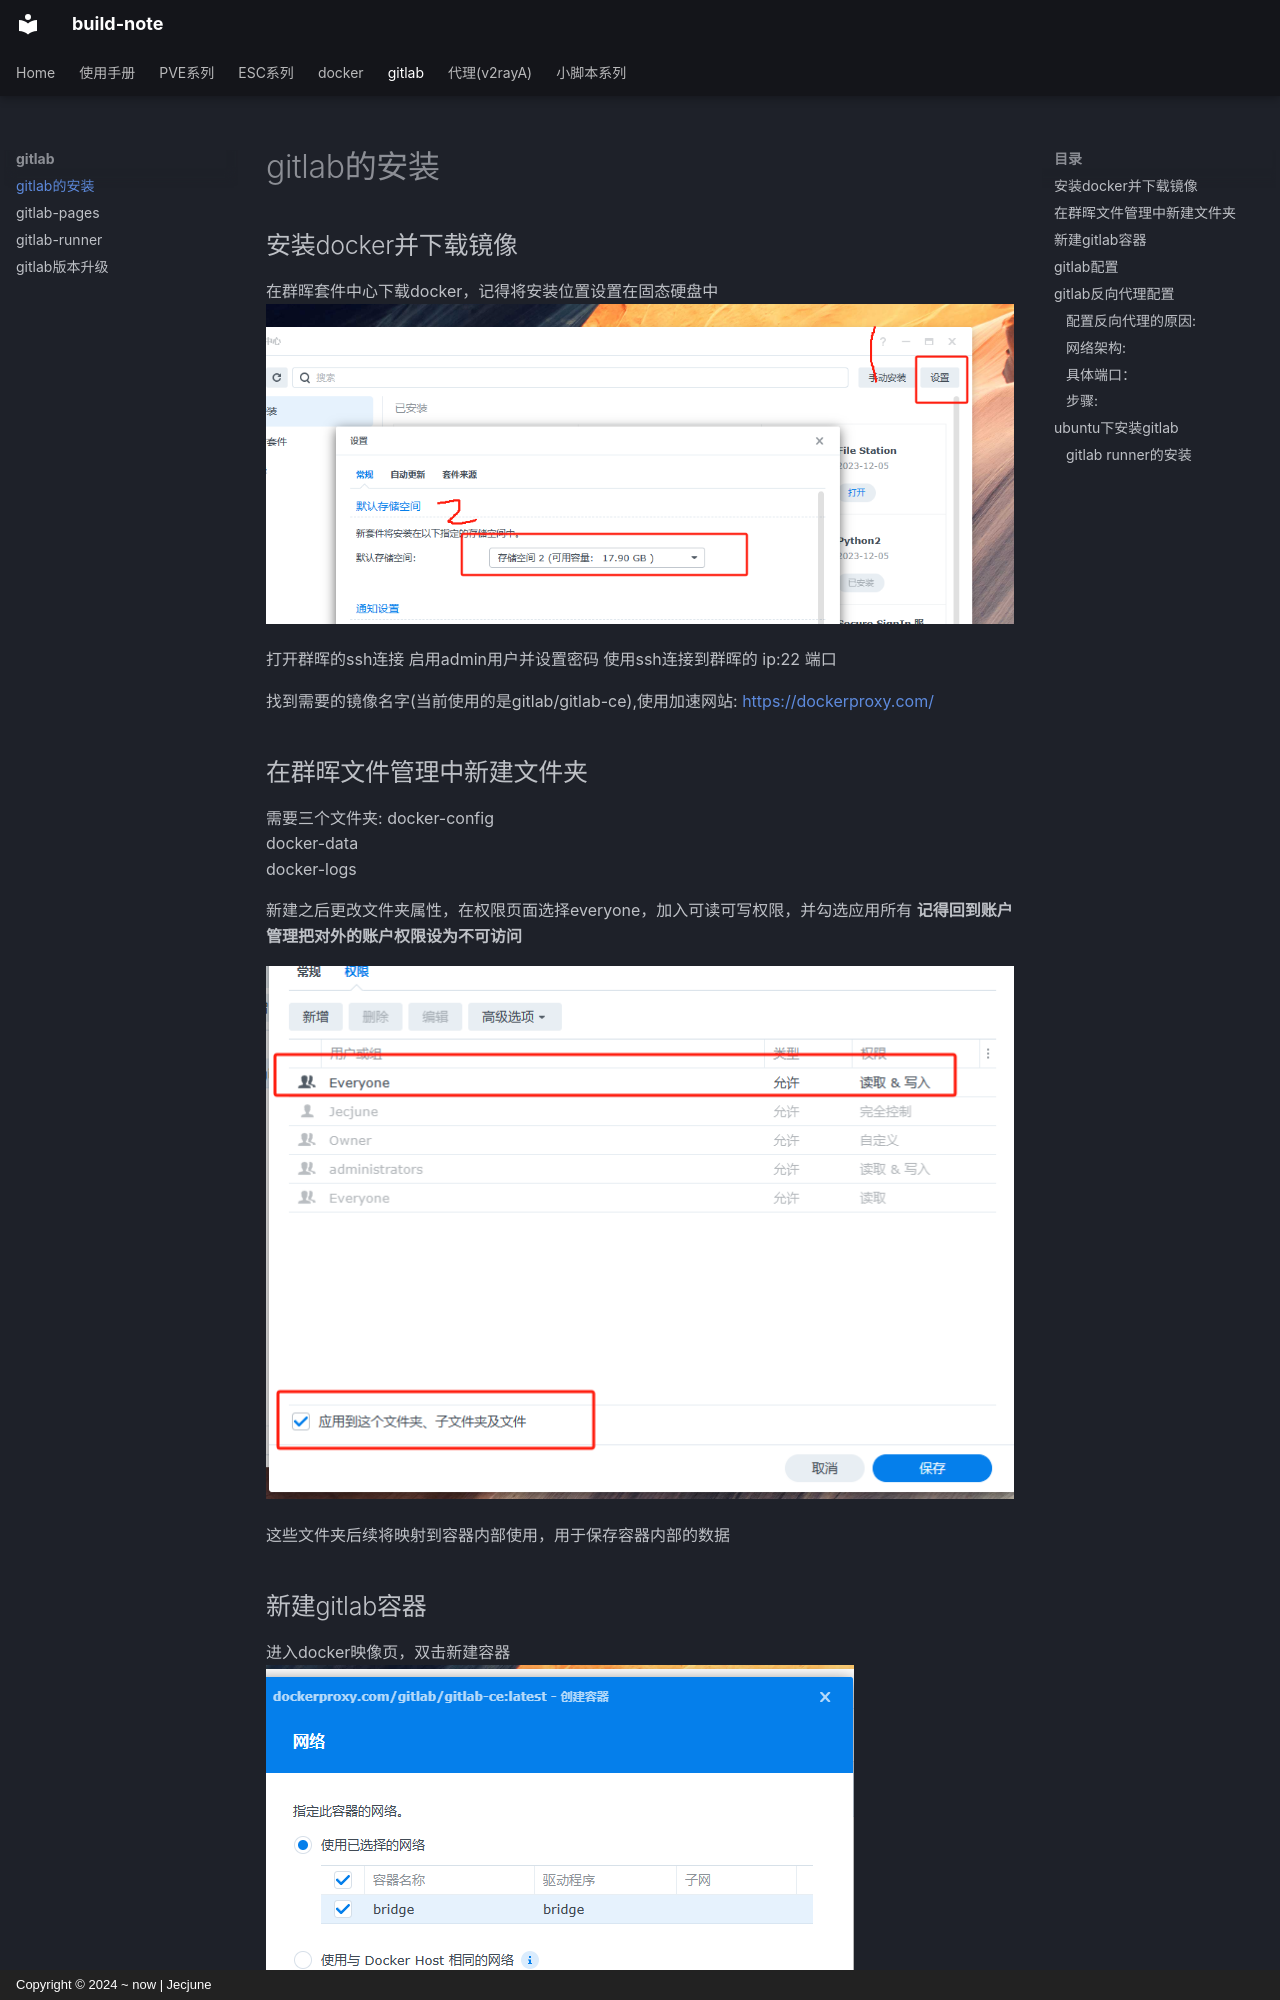

repository: Jecjune/build-note · page: pve/gitlab/gitlab的安装/index.html · generator: mkdocs · copyright: Copyright © 2024 ~ now | Jecjune

# gitlab的安装

## 安装docker并下载镜像

在群晖套件中心下载docker，记得将安装位置设置在固态硬盘中
![gitlab安装10.png](../picture/gitlab安装10.png)

打开群晖的ssh连接
启用admin用户并设置密码
使用ssh连接到群晖的 ip:22 端口

找到需要的镜像名字(当前使用的是gitlab/gitlab-ce),使用加速网站: https://dockerproxy.com/

## 在群晖文件管理中新建文件夹
需要三个文件夹:
<a name="oldgitlab"></a>
docker-config  
docker-data   
docker-logs

新建之后更改文件夹属性，在权限页面选择everyone，加入可读可写权限，并勾选应用所有
**记得回到账户管理把对外的账户权限设为不可访问**

![gitlab安装1.png](../picture/gitlab安装1.png)

这些文件夹后续将映射到容器内部使用，用于保存容器内部的数据
